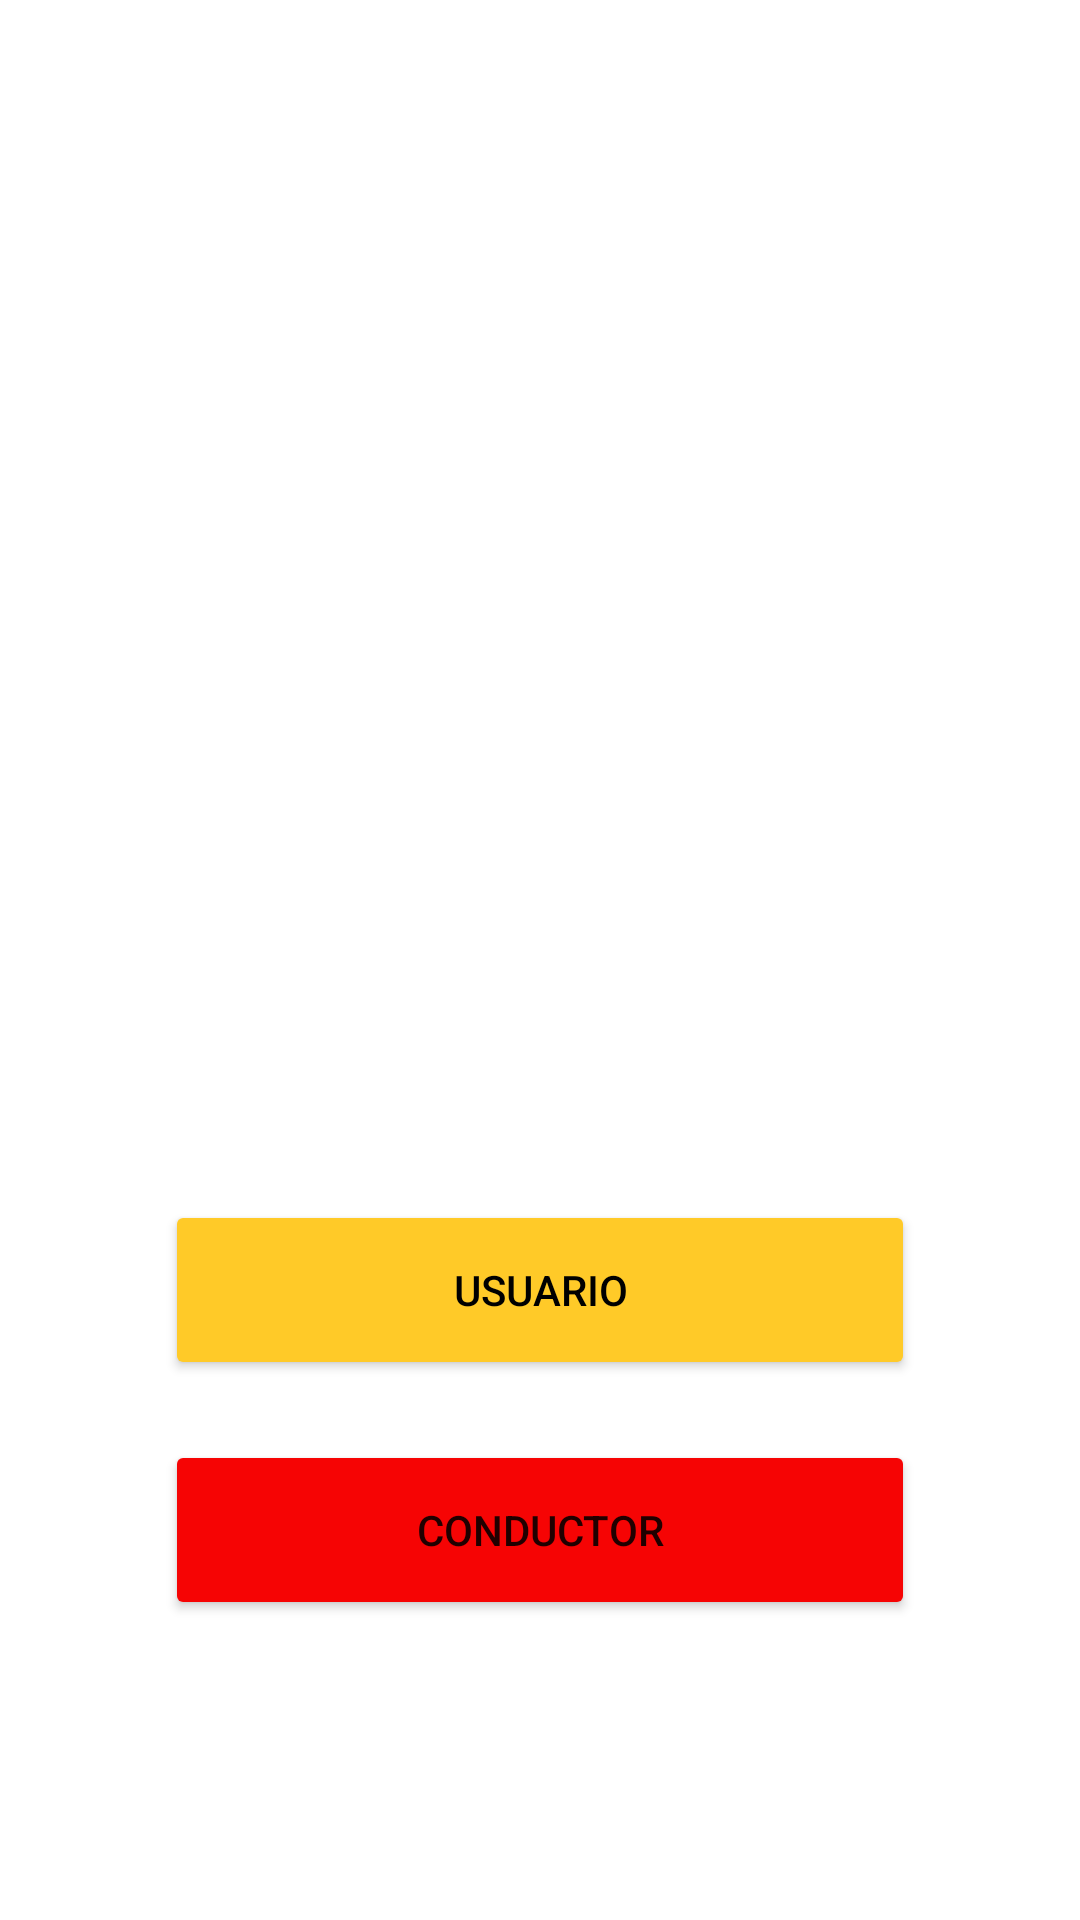

Reconstruct the res/layout file that produces this screen, plus the resources it refers to.
<!-- AndroidManifest.xml: application theme Theme.Motox1 -->
<!-- res/layout/activity_welcome.xml -->
<?xml version="1.0" encoding="utf-8"?>
<androidx.constraintlayout.widget.ConstraintLayout xmlns:android="http://schemas.android.com/apk/res/android"
    xmlns:app="http://schemas.android.com/apk/res-auto"
    xmlns:tools="http://schemas.android.com/tools"
    android:layout_width="match_parent"
    android:layout_height="match_parent"
    android:background="@drawable/wel"
    tools:context=".WelcomeActivity">

    <FrameLayout
        android:layout_width="match_parent"
        android:layout_height="match_parent">

        <LinearLayout
            android:layout_width="match_parent"
            android:layout_height="match_parent"
            android:orientation="vertical">

            <Button
                android:id="@+id/userWelcomeBtn"
                android:layout_width="250dp"
                android:layout_height="60dp"
                android:layout_gravity="center"
                android:layout_marginTop="400dp"
                android:backgroundTint="#FFCA28"
                android:gravity="center"
                android:text="USUARIO"
                android:textColor="@color/black" />

            <Button
                android:id="@+id/driverWelcomeBtn"
                android:layout_width="250dp"
                android:layout_height="60dp"
                android:layout_gravity="center"
                android:layout_marginTop="20dp"
                android:backgroundTint="#F60404"
                android:text="CONDUCTOR" />
        </LinearLayout>
    </FrameLayout>

</androidx.constraintlayout.widget.ConstraintLayout>
<!-- resources referenced by this layout -->
<resources>
  <style name="Theme.Motox1" parent="Theme.MaterialComponents.DayNight.DarkActionBar">
          
          <item name="colorPrimary">@color/purple_500</item>
          <item name="colorPrimaryVariant">@color/purple_700</item>
          <item name="colorOnPrimary">@color/white</item>
          
          <item name="colorSecondary">@color/teal_200</item>
          <item name="colorSecondaryVariant">@color/teal_700</item>
          <item name="colorOnSecondary">@color/black</item>
          
          <item name="android:statusBarColor" tools:targetApi="l">?attr/colorPrimaryVariant</item>
          
      </style>
  <!-- not gathered from this repository: default colours our renderer supplied (Android Studio template values) -->
  <color name="purple_500">#FF6200EE</color>
  <color name="purple_700">#FF3700B3</color>
  <color name="teal_200">#FF03DAC5</color>
  <color name="teal_700">#FF018786</color>
  <color name="black">#FF000000</color>
  <color name="white">#FFFFFFFF</color>
</resources>
